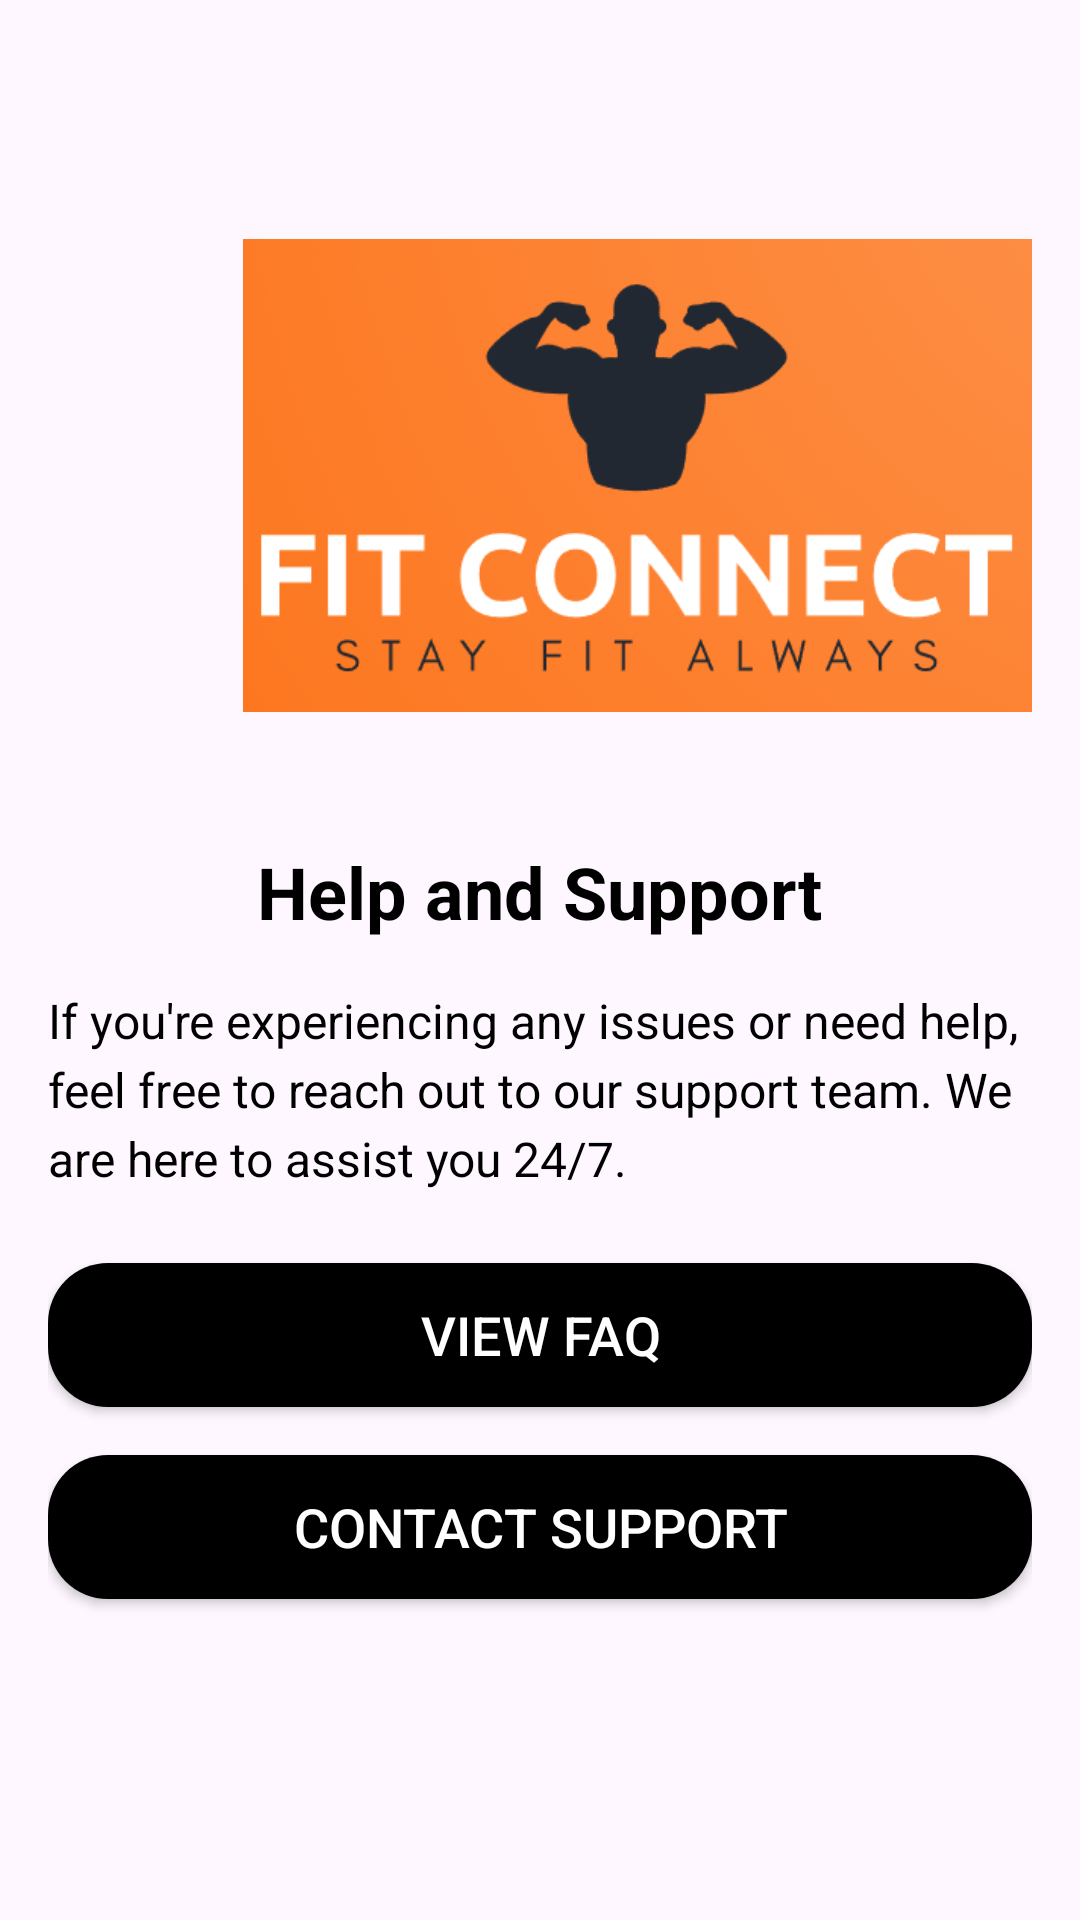

Here is an Android app screen rendered from its layout file. Give the layout XML and the strings, colors and styles it references.
<!-- AndroidManifest.xml: application theme Theme.FITCONNECT -->
<!-- res/layout/activity_help_and_support.xml -->
<?xml version="1.0" encoding="utf-8"?>

<LinearLayout xmlns:android="http://schemas.android.com/apk/res/android"
    android:layout_width="match_parent"
    android:layout_height="match_parent"
    android:orientation="vertical"
    android:padding="16dp"
    android:background="@drawable/img_1">

    <ImageView
        android:id="@+id/appLogo"
        android:layout_width="269dp"
        android:layout_height="245dp"
        android:layout_marginLeft="65dp"
        android:layout_marginTop="20dp"
        android:src="@drawable/img" />
    
    <TextView
        android:id="@+id/helpTitle"
        android:layout_width="wrap_content"
        android:layout_height="wrap_content"
        android:text="Help and Support"
        android:textSize="24sp"
        android:textColor="@color/black"
        android:textStyle="bold"
        android:layout_gravity="center"
        android:paddingBottom="16dp"/>

    
    <TextView
        android:id="@+id/helpDescription"
        android:layout_width="match_parent"
        android:layout_height="wrap_content"
        android:text="If you're experiencing any issues or need help, feel free to reach out to our support team. We are here to assist you 24/7."
        android:textSize="16sp"
        android:textColor="@color/black"
        android:layout_marginBottom="24dp"
        android:lineSpacingExtra="4dp"/>

    
    <Button
        android:id="@+id/faqButton"
        android:layout_width="match_parent"
        android:layout_height="wrap_content"
        android:text="View FAQ"
        android:textSize="18sp"
        android:textColor="@android:color/white"
        android:background="@drawable/rounded_button"
        android:layout_marginBottom="16dp"/>

    
    <Button
        android:id="@+id/contactSupportButton"
        android:layout_width="match_parent"
        android:layout_height="wrap_content"
        android:text="Contact Support"
        android:textSize="18sp"
        android:textColor="@android:color/white"
        android:background="@drawable/rounded_button" />

</LinearLayout>
<!-- resources referenced by this layout -->
<resources>
  <!-- drawable img: png bitmap (drawable, 44156 bytes) -->
  <!-- drawable rounded_button (drawable) -->
  <shape xmlns:android="http://schemas.android.com/apk/res/android">
      <solid android:color="@color/black" />
      <corners android:radius="20dp" /> 
  </shape>
  <style name="Theme.FITCONNECT" parent="Base.Theme.FITCONNECT" />
  <style name="Base.Theme.FITCONNECT" parent="Theme.Material3.DayNight.NoActionBar">
          
          
      </style>
  <!-- not gathered from this repository: default colours our renderer supplied (Android Studio template values) -->
  <color name="black">#FF000000</color>
</resources>
